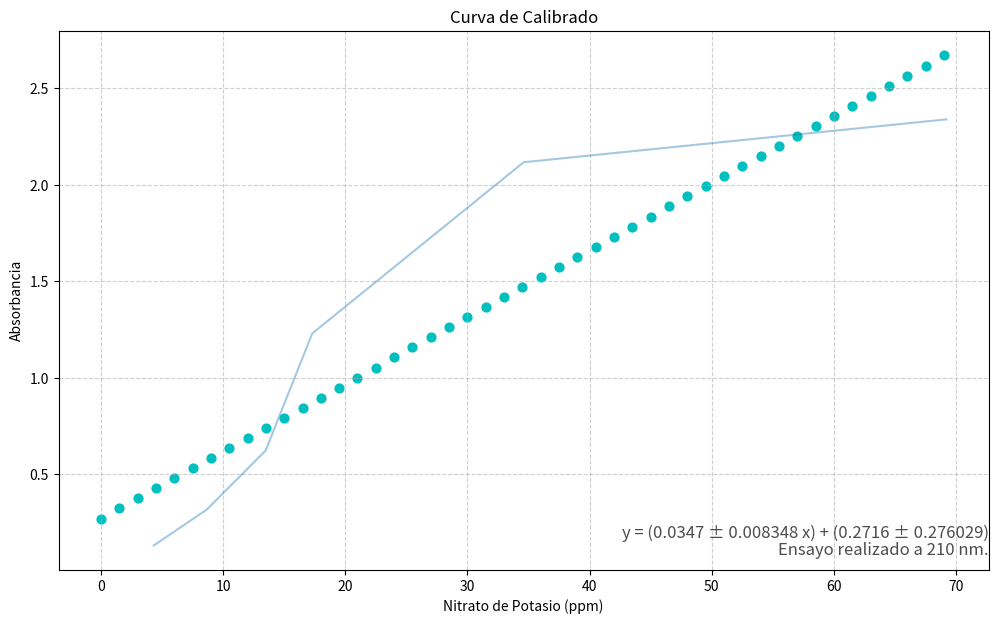

This chart was generated by the following Python code:
import matplotlib.pyplot as plt
import statistics
from math import sqrt

ug = [69.2, 34.6, 17.3, 13.48, 8.65, 4.325]
abs = [2.338, 2.116, 1.230, 0.623, 0.317, 0.132]
xyValues = []
xSquareValues = []
dSquareValues = []
equationAbs = []
axisX = []

def main():
    n = len(abs) 
    ΣX = sum(ug)
    ΣY  = sum(abs)
    ΣXY  = calculusXY(0)
    ΣXSquare = calculusXSquare(0)
    determinant = ((n) * (ΣXSquare)) - ((ΣX * ΣX))
    m = ((ΣXY * n) - (ΣX * ΣY)) / determinant
    b = ((ΣXSquare * ΣY) - (ΣXY * ΣX)) / determinant
    ΣDSquare = calculusDSquare(0, m, b)
    sY = sqrt(ΣDSquare/(n-2))
    s2m = ((sY**2) * n) / determinant
    s2b = ((sY**2) * ΣXSquare) / determinant
    sm = sqrt(s2m)
    sb = sqrt(s2b)
    print(f'La ecuación de la recta es: y = ({m:.4f} ± {sm:.6f} x) + ({b:.4f} ± {sb:.6f})')
    find = 0.973
    secret = (find - b) / m
    print(f'La masa de la muestra problema, con absorbancia de {find} es de: {secret:.4f} µg.')
    return drawGraph(ug, abs, m, b, sm, sb)

def calculusXY(round):
    while round < (len(ug)):
        xy = (ug[round]) * (abs[round])
        xyValues.append(xy)
        round = round + 1
    xySumatory = sum(xyValues)
    return xySumatory

def calculusXSquare(round):
    while round < (len(ug)):
        xSquare = (ug[round])**2
        xSquareValues.append(xSquare)
        round = round + 1
    xSquareSumatory = sum(xSquareValues)
    return xSquareSumatory

def calculusDSquare(round, m, b):
    while round < (len(ug)):
        dValue = (abs[round]) - (m * (ug[round])) - b
        dSquare = dValue ** 2
        dSquareValues.append(dSquare)
        round = round + 1
    dSquareSumatory = sum(dSquareValues)
    return dSquareSumatory

def calculusCurve(round, m, b):
    while round < (ug[0]):
        y = (m * (round)) + (b)
        equationAbs.append(y)
        axisX.append(round)
        round = round + 1.5
    return equationAbs

def drawGraph(list, listTwo, m, b, sm, sb):
    calculusCurve(0, m, b)
    sbPromedio = statistics.stdev(listTwo)
    print(sbPromedio)
    fig = plt.figure(figsize = (12, 7))
    plt.plot(list, listTwo, alpha = 0.4)
    plt.scatter(axisX, equationAbs, color='c', s=40)
    fig.text(0.9, 0.15, f'y = ({m:.4f} ± {sm:.6f} x) + ({b:.4f} ± {sb:.6f})',
         fontsize = 12, color ='black',
         ha ='right', va ='bottom',
         alpha = 0.7)
    fig.text(0.9, 0.15, f'Ensayo realizado a 210 nm.',
         fontsize = 12, color ='black',
         ha ='right', va ='top',
         alpha = 0.7)
    plt.grid(alpha =.6, linestyle ='--')
    plt.title(f'Curva de Calibrado')
    plt.ylabel('Absorbancia')
    plt.xlabel(f'Nitrato de Potasio (ppm)')
    print(equationAbs)
    plt.show()




main()